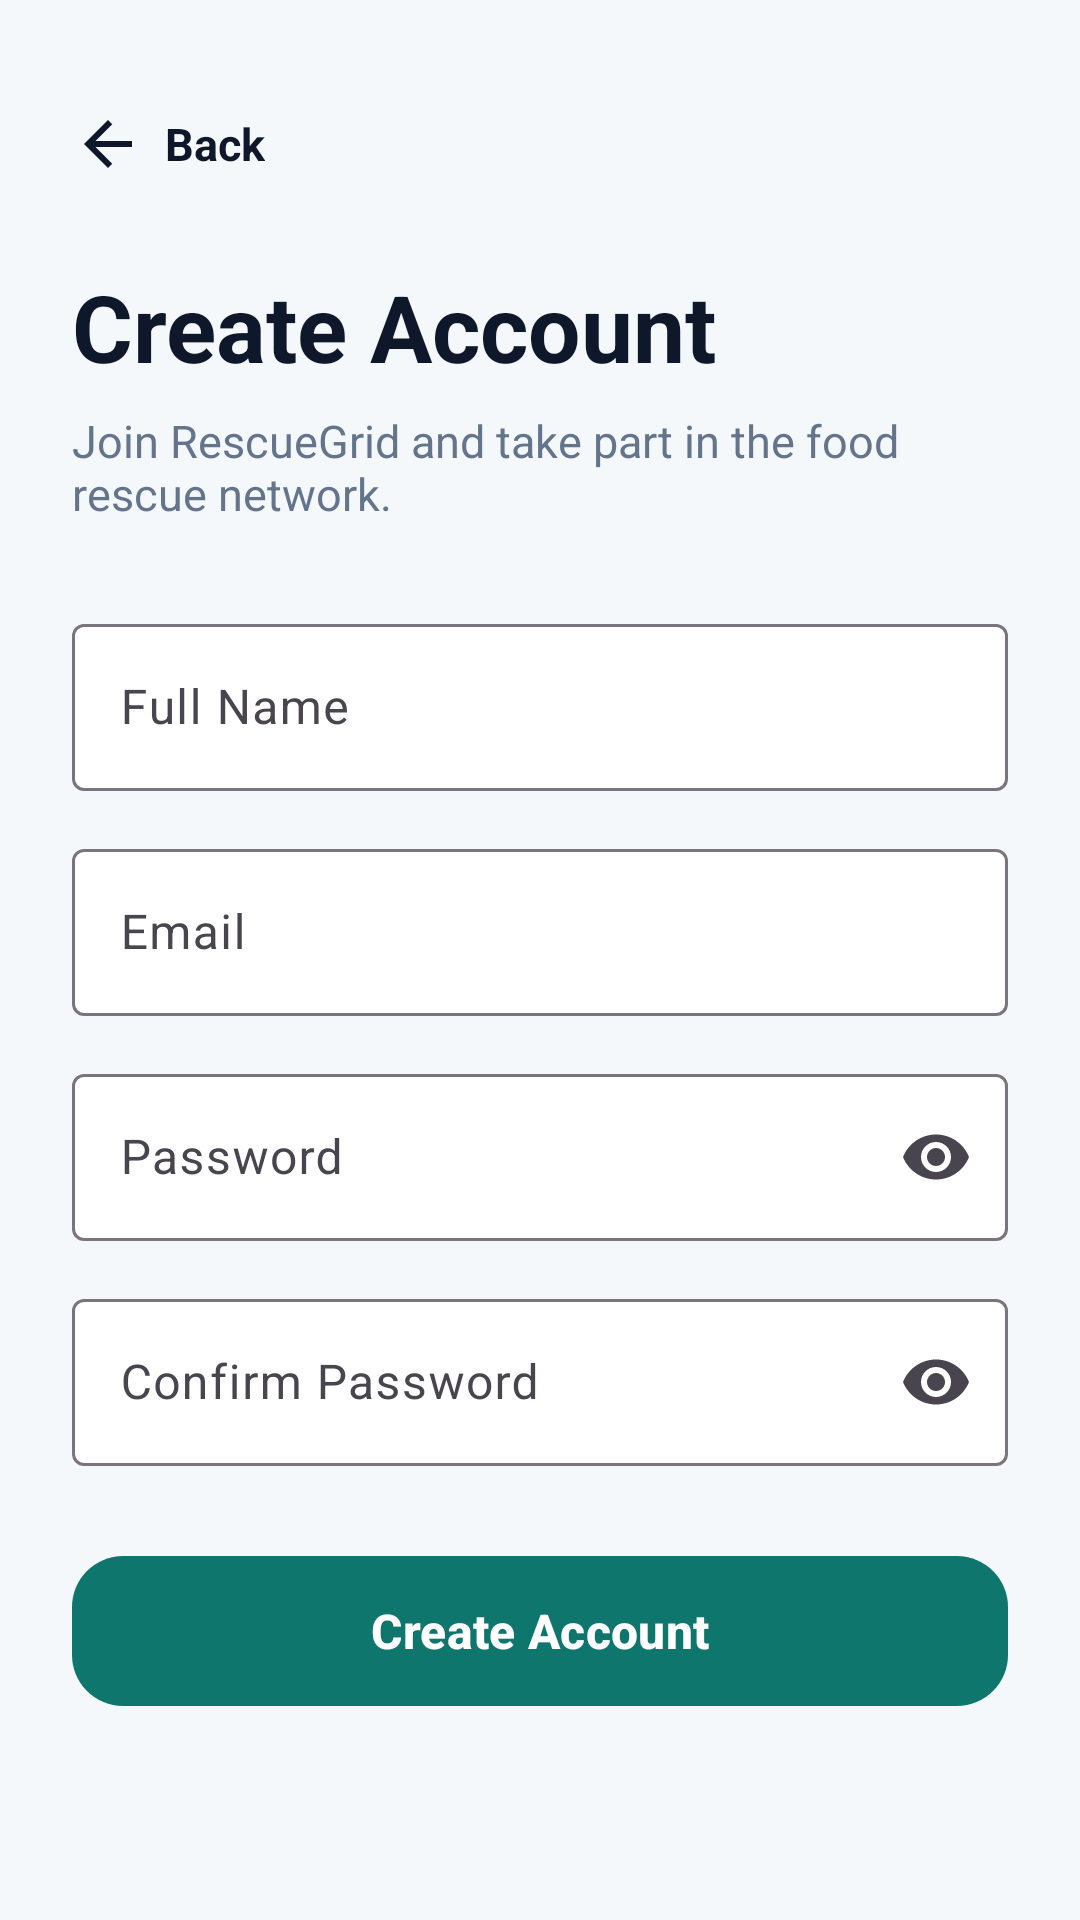

The Android layout XML behind this screen, and the referenced resources:
<!-- AndroidManifest.xml: application theme Theme.RescueGrid -->
<!-- res/layout/activity_register.xml -->
<?xml version="1.0" encoding="utf-8"?>
<androidx.constraintlayout.widget.ConstraintLayout
    xmlns:android="http://schemas.android.com/apk/res/android"
    xmlns:app="http://schemas.android.com/apk/res-auto"
    xmlns:tools="http://schemas.android.com/tools"
    android:id="@+id/registerMain"
    android:layout_width="match_parent"
    android:layout_height="match_parent"
    android:background="#F5F8FB"
    tools:context=".RegisterActivity">

    <ScrollView
        android:layout_width="0dp"
        android:layout_height="0dp"
        android:fillViewport="true"
        app:layout_constraintTop_toTopOf="parent"
        app:layout_constraintBottom_toBottomOf="parent"
        app:layout_constraintStart_toStartOf="parent"
        app:layout_constraintEnd_toEndOf="parent">

        <LinearLayout
            android:layout_width="match_parent"
            android:layout_height="wrap_content"
            android:orientation="vertical"
            android:padding="24dp">

            <LinearLayout
                android:id="@+id/backContainer"
                android:layout_width="wrap_content"
                android:layout_height="48dp"
                android:clickable="true"
                android:focusable="true"
                android:foreground="?attr/selectableItemBackgroundBorderless"
                android:gravity="center_vertical"
                android:orientation="horizontal">

                <ImageView
                    android:layout_width="24dp"
                    android:layout_height="24dp"
                    android:src="@drawable/ic_arrow_back" />

                <TextView
                    android:layout_width="wrap_content"
                    android:layout_height="wrap_content"
                    android:layout_marginStart="7dp"
                    android:text="Back"
                    android:textColor="#0F172A"
                    android:textSize="15sp"
                    android:textStyle="bold" />

            </LinearLayout>

            <TextView
                android:layout_width="wrap_content"
                android:layout_height="wrap_content"
                android:layout_marginTop="16dp"
                android:text="Create Account"
                android:textColor="#0F172A"
                android:textSize="31sp"
                android:textStyle="bold" />

            <TextView
                android:layout_width="match_parent"
                android:layout_height="wrap_content"
                android:layout_marginTop="7dp"
                android:text="Join RescueGrid and take part in the food rescue network."
                android:textColor="#64748B"
                android:textSize="15sp" />

            <com.google.android.material.textfield.TextInputLayout
                android:layout_width="match_parent"
                android:layout_height="wrap_content"
                android:layout_marginTop="28dp"
                app:boxBackgroundColor="#FFFFFF"
                app:boxBackgroundMode="outline">

                <com.google.android.material.textfield.TextInputEditText
                    android:id="@+id/nameEditText"
                    android:layout_width="match_parent"
                    android:layout_height="wrap_content"
                    android:hint="Full Name"
                    android:inputType="textPersonName" />

            </com.google.android.material.textfield.TextInputLayout>

            <com.google.android.material.textfield.TextInputLayout
                android:layout_width="match_parent"
                android:layout_height="wrap_content"
                android:layout_marginTop="14dp"
                app:boxBackgroundColor="#FFFFFF"
                app:boxBackgroundMode="outline">

                <com.google.android.material.textfield.TextInputEditText
                    android:id="@+id/registerEmailEditText"
                    android:layout_width="match_parent"
                    android:layout_height="wrap_content"
                    android:hint="Email"
                    android:inputType="textEmailAddress" />

            </com.google.android.material.textfield.TextInputLayout>

            <com.google.android.material.textfield.TextInputLayout
                android:layout_width="match_parent"
                android:layout_height="wrap_content"
                android:layout_marginTop="14dp"
                app:boxBackgroundColor="#FFFFFF"
                app:boxBackgroundMode="outline"
                app:endIconMode="password_toggle">

                <com.google.android.material.textfield.TextInputEditText
                    android:id="@+id/registerPasswordEditText"
                    android:layout_width="match_parent"
                    android:layout_height="wrap_content"
                    android:hint="Password"
                    android:inputType="textPassword" />

            </com.google.android.material.textfield.TextInputLayout>

            <com.google.android.material.textfield.TextInputLayout
                android:layout_width="match_parent"
                android:layout_height="wrap_content"
                android:layout_marginTop="14dp"
                app:boxBackgroundColor="#FFFFFF"
                app:boxBackgroundMode="outline"
                app:endIconMode="password_toggle">

                <com.google.android.material.textfield.TextInputEditText
                    android:id="@+id/confirmPasswordEditText"
                    android:layout_width="match_parent"
                    android:layout_height="wrap_content"
                    android:hint="Confirm Password"
                    android:inputType="textPassword" />

            </com.google.android.material.textfield.TextInputLayout>

            <com.google.android.material.button.MaterialButton
                android:id="@+id/createAccountButton"
                android:layout_width="match_parent"
                android:layout_height="58dp"
                android:layout_marginTop="26dp"
                android:text="Create Account"
                android:textAllCaps="false"
                android:textColor="#FFFFFF"
                android:textSize="16sp"
                android:textStyle="bold"
                app:backgroundTint="#0F766E"
                app:cornerRadius="17dp" />

            <Space
                android:layout_width="match_parent"
                android:layout_height="28dp" />

        </LinearLayout>

    </ScrollView>

</androidx.constraintlayout.widget.ConstraintLayout>
<!-- resources referenced by this layout -->
<resources>
  <!-- drawable ic_arrow_back (drawable) -->
  <vector xmlns:android="http://schemas.android.com/apk/res/android"
      android:width="24dp"
      android:height="24dp"
      android:viewportWidth="24"
      android:viewportHeight="24">
  
      <path
          android:fillColor="#0F172A"
          android:pathData="M20,11H7.83l5.59,-5.59L12,4l-8,8 8,8 1.41,-1.41L7.83,13H20v-2z" />
  </vector>
  <style name="Theme.RescueGrid" parent="Base.Theme.RescueGrid" />
  <style name="Base.Theme.RescueGrid" parent="Theme.Material3.DayNight.NoActionBar">
          
          
      </style>
</resources>
